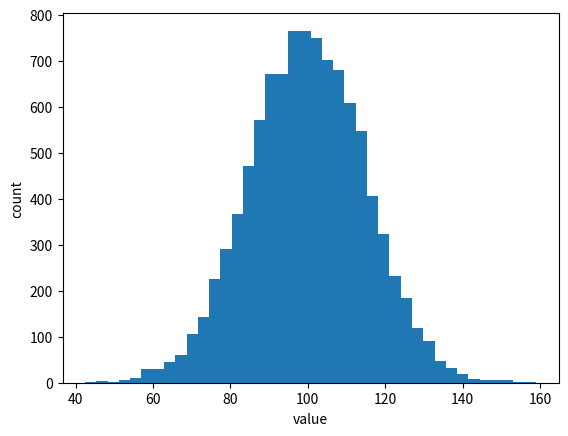
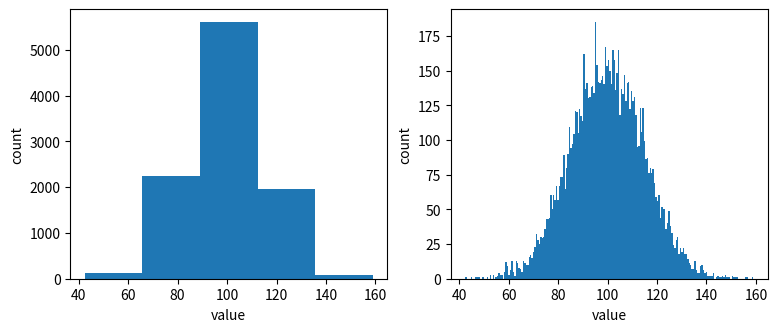
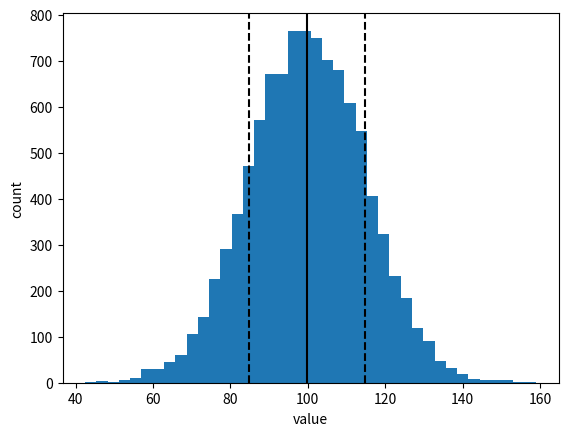
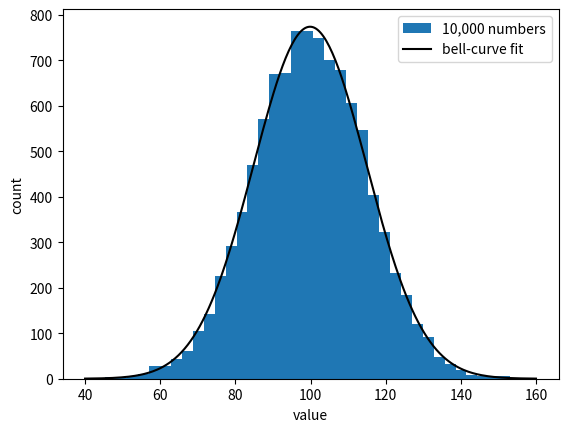

Here is the Python script that generated these plots, in order:
import sys
print(sys.executable)   # must contain 'astr119'

import numpy as np
import matplotlib.pyplot as plt
from scipy.optimize import curve_fit
rng = np.random.default_rng(1)     # seeded: the whole room gets the same numbers

# 1.1  Ten thousand numbers. Predict the mean and the standard deviation before you run.
x = rng.normal(100, 15, 10000)
print(x.mean(), x.std())
print(x.min(), x.max())

# 1.2  The histogram. Before you run: what is on the x axis, what is on the y axis, where is the peak, how tall is the tallest bar?
fig, ax = plt.subplots()
ax.hist(x, bins=40)
ax.set_xlabel("value")
ax.set_ylabel("count")
fig.savefig("normal.png")    # the notebook runs in its own folder, so the file lands here in module-4/

# 1.3  The same numbers, 5 bins and 200 bins. Predict what changes and what does not.
fig, (a1, a2) = plt.subplots(1, 2, figsize=(9, 3.5))
a1.hist(x, bins=5)
a2.hist(x, bins=200)
for a in (a1, a2):
    a.set_xlabel("value")
    a.set_ylabel("count")
fig.savefig("normal_bins.png")

# 1.4  Fewer measurements. Predict: which sample gives a mean closest to 100 and a std closest to 15?
for n in (10, 100, 1000, 10000):
    s = rng.normal(100, 15, n)
    print(n, round(s.mean(), 1), round(s.std(), 1))

# 2.1  Way one: the standard deviation, and what it means. Predict the fraction of the numbers within one std of the mean.
m = abs(x - x.mean()) < x.std()        # a mask: True for the numbers within one std
print(m.mean())                         # the fraction

fig, ax = plt.subplots()
ax.hist(x, bins=40)
ax.axvline(x.mean(), color="k")
ax.axvline(x.mean() - x.std(), color="k", linestyle="--")
ax.axvline(x.mean() + x.std(), color="k", linestyle="--")
ax.set_xlabel("value")
ax.set_ylabel("count")
fig.savefig("normal_marked.png")

# 2.2  Way two: by eye. The full width at half maximum (FWHM): how far apart are the two places where the
#      histogram has fallen to half its peak? For a bell curve, FWHM = 2.35 * std.
counts, edges = np.histogram(x, bins=40)      # the bars as numbers: counts, and the bin edges
centers = 0.5 * (edges[:-1] + edges[1:])      # the middle of each bin
half = counts.max() / 2
print("tallest bar:", counts.max(), "  half of it:", half)
for c, n in zip(centers, counts):
    if n >= half:
        print(round(c, 1), n)                 # the bins that reach at least half the peak: read the first and the last
# On the sheet: FWHM by eye = last - first.  Divide by 2.35: is it near 15?

# 2.3  Way three: fit a bell curve. curve_fit adjusts height, center and width until the curve matches the bars.
#      It needs a starting guess p0. Take it from what you saw: height ~ the tallest bar, center ~ the peak, width ~ FWHM / 2.35.
def gauss(v, height, center, width):
    return height * np.exp(-(v - center)**2 / (2 * width**2))

p0 = [700, 100, 10]                           # replace with YOUR three guesses from 1.2 and 2.2 before you run
best, cov = curve_fit(gauss, centers, counts, p0=p0)
errors = np.sqrt(np.diag(cov))
print("height, center, width:", best.round(2))
print("uncertainties:        ", errors.round(2))

fig, ax = plt.subplots()
ax.hist(x, bins=40, label="10,000 numbers")
v = np.linspace(40, 160, 300)
ax.plot(v, gauss(v, *best), "k-", label="bell-curve fit")
ax.set_xlabel("value")
ax.set_ylabel("count")
ax.legend()
fig.savefig("normal_fit.png")

# 2.4  What if the starting guess is far off? Predict: does the fit still find the same answer?
bad, cov_bad = curve_fit(gauss, centers, counts, p0=[1, 1, 1])
print(bad.round(2))

# Task 3: your code here
